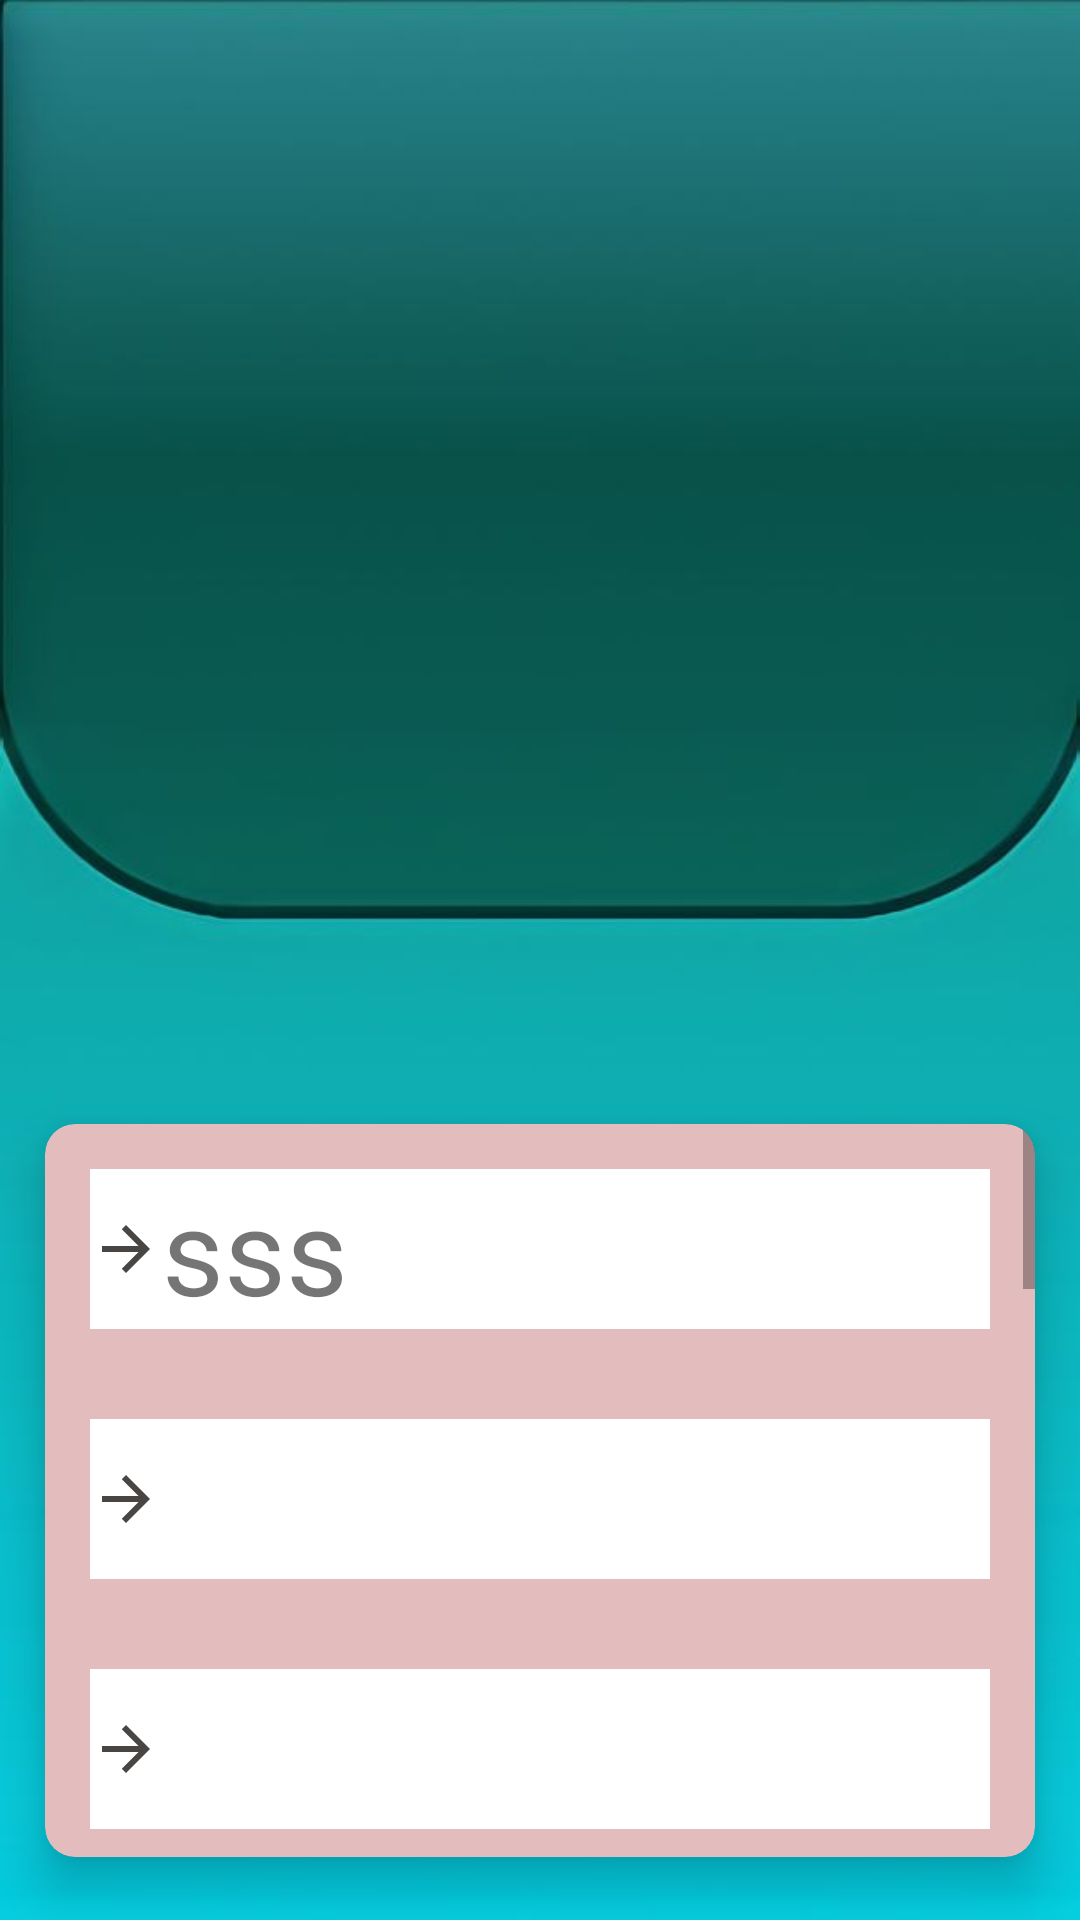

This screen was rendered from an Android layout file. Write that file and the resources it references.
<!-- AndroidManifest.xml: application theme Theme.AppCompat.DayNight.NoActionBar -->
<!-- res/layout/activity_employee_profile.xml -->
<?xml version="1.0" encoding="utf-8"?>
<LinearLayout xmlns:android="http://schemas.android.com/apk/res/android"
    xmlns:app="http://schemas.android.com/apk/res-auto"
    xmlns:tools="http://schemas.android.com/tools"
    android:layout_width="match_parent"
    android:layout_height="match_parent"
    android:background="@drawable/probackground"
    tools:context=".Employee_profile"
    android:orientation="vertical">


    <ImageView
        android:id="@+id/img1"
        android:layout_width="match_parent"
        android:layout_height="150dp"
        android:layout_marginTop="80dp"
        android:src="@drawable/profilepic">

    </ImageView>

    <LinearLayout
        android:layout_width="match_parent"
        android:layout_height="wrap_content"
        android:orientation="horizontal">

        <TextView
            android:id="@+id/t1"
            android:layout_width="match_parent"
            android:layout_height="wrap_content"
            android:fontFamily="@font/kanititalic"
            android:layout_marginTop="20dp"
            android:textSize="25dp"
            android:textAlignment="center" android:textColor="@color/white"
           ></TextView>
    </LinearLayout>

    <androidx.cardview.widget.CardView
        android:id="@+id/cd1"
        app:cardBackgroundColor="#E3BDBD"
        android:layout_width="match_parent"
        android:layout_marginTop="70dp"
        android:layout_height="match_parent"
        app:cardElevation="10dp"
        app:cardMaxElevation="12dp"
        app:cardCornerRadius="10dp"
        app:cardPreventCornerOverlap="true"
        app:cardUseCompatPadding="true">
        <ScrollView
            android:layout_width="match_parent"
            android:layout_height="wrap_content">
            <LinearLayout
                android:layout_width="match_parent"
                android:layout_height="wrap_content"
                android:orientation="vertical">

                <TextView
                    android:id="@+id/et1"
                    android:layout_width="match_parent"
                    android:layout_height="wrap_content"
                    android:background="@color/white"
                    android:textSize="40dp" android:drawableLeft="@drawable/baseline_arrow_forward_24"
                    android:layout_margin="15dp" android:text="sss">

                </TextView>

                <TextView
                    android:id="@+id/et2"
                    android:layout_width="match_parent"
                    android:layout_height="wrap_content"
                    android:background="@color/white"
                    android:textSize="40dp" android:drawableLeft="@drawable/baseline_arrow_forward_24"
                    android:layout_margin="15dp">

                </TextView>

                <TextView
                    android:id="@+id/et3"
                    android:layout_width="match_parent"
                    android:layout_height="wrap_content"
                    android:background="@color/white"
                    android:textSize="40dp" android:drawableLeft="@drawable/baseline_arrow_forward_24"
                    android:layout_margin="15dp">

                </TextView>

                <TextView
                    android:id="@+id/et4"
                    android:layout_width="match_parent"
                    android:layout_height="wrap_content"
                    android:background="@color/white"
                    android:textSize="40dp" android:drawableLeft="@drawable/baseline_arrow_forward_24"
                    android:layout_margin="15dp">

                </TextView>
                <LinearLayout
                    android:layout_width="match_parent"
                    android:layout_height="wrap_content"
                    android:orientation="vertical">

                    <TextView
                        android:id="@+id/et5"
                        android:layout_width="match_parent"
                        android:layout_height="wrap_content"
                        android:background="@color/white"
                        android:textSize="40dp" android:drawableLeft="@drawable/baseline_arrow_forward_24"
                        android:layout_margin="15dp">

                    </TextView>

                    <TextView
                        android:id="@+id/et6"
                        android:layout_width="match_parent"
                        android:layout_height="wrap_content"
                        android:background="@color/white"
                        android:textSize="40dp" android:drawableLeft="@drawable/baseline_arrow_forward_24"
                        android:layout_margin="15dp">

                    </TextView>

                    <TextView
                        android:id="@+id/et7"
                        android:layout_width="match_parent"
                        android:layout_height="wrap_content"
                        android:background="@color/white"
                        android:textSize="40dp" android:drawableLeft="@drawable/baseline_arrow_forward_24"
                        android:layout_margin="15dp">

                    </TextView>

                    <TextView
                        android:id="@+id/et8"
                        android:layout_width="match_parent"
                        android:layout_height="wrap_content"
                        android:background="@color/white"
                        android:textSize="40dp" android:drawableLeft="@drawable/baseline_arrow_forward_24"
                        android:layout_margin="15dp">

                    </TextView>
                </LinearLayout>

                <LinearLayout
                    android:layout_width="match_parent"
                    android:layout_height="wrap_content"
                    android:orientation="vertical">

                    <TextView
                        android:id="@+id/et9"
                        android:layout_width="match_parent"
                        android:layout_height="wrap_content"
                        android:background="@color/white"
                        android:textSize="40dp" android:drawableLeft="@drawable/baseline_arrow_forward_24"
                        android:layout_margin="15dp">

                    </TextView>

                    <TextView
                        android:id="@+id/et10"
                        android:layout_width="match_parent"
                        android:layout_height="wrap_content"
                        android:background="@color/white"
                        android:textSize="40dp" android:drawableLeft="@drawable/baseline_arrow_forward_24"
                        android:layout_margin="15dp">

                    </TextView>

                    <TextView
                        android:id="@+id/et11"
                        android:layout_width="match_parent"
                        android:layout_height="wrap_content"
                        android:background="@color/white"
                        android:textSize="40dp" android:drawableLeft="@drawable/baseline_arrow_forward_24"
                        android:layout_margin="15dp">

                    </TextView>

                    <TextView
                        android:id="@+id/et12"
                        android:layout_width="match_parent"
                        android:layout_height="wrap_content"
                        android:background="@color/white"
                        android:textSize="40dp" android:drawableLeft="@drawable/baseline_arrow_forward_24"
                        android:layout_margin="15dp">

                    </TextView>
                </LinearLayout>

                <LinearLayout
                    android:layout_width="match_parent"
                    android:layout_height="wrap_content"
                    android:orientation="vertical">

                    <TextView
                        android:id="@+id/et13"
                        android:layout_width="match_parent"
                        android:layout_height="wrap_content"
                        android:background="@color/white"
                        android:textSize="40dp" android:drawableLeft="@drawable/baseline_arrow_forward_24"
                        android:layout_margin="15dp">

                    </TextView>

                </LinearLayout>

            </LinearLayout>

        </ScrollView>


    </androidx.cardview.widget.CardView>


</LinearLayout>
<!-- resources referenced by this layout -->
<resources>
  <!-- drawable baseline_arrow_forward_24 (drawable) -->
  <vector android:autoMirrored="true" android:height="24dp"
      android:tint="#494542" android:viewportHeight="24"
      android:viewportWidth="24" android:width="24dp" xmlns:android="http://schemas.android.com/apk/res/android">
      <path android:fillColor="@android:color/white" android:pathData="M12,4l-1.41,1.41L16.17,11H4v2h12.17l-5.58,5.59L12,20l8,-8z"/>
  </vector>
  <!-- drawable probackground: jpg bitmap (drawable, 19581 bytes) -->
  <!-- not gathered from this repository: default colours our renderer supplied (Android Studio template values) -->
  <color name="white">#FFFFFFFF</color>
</resources>
